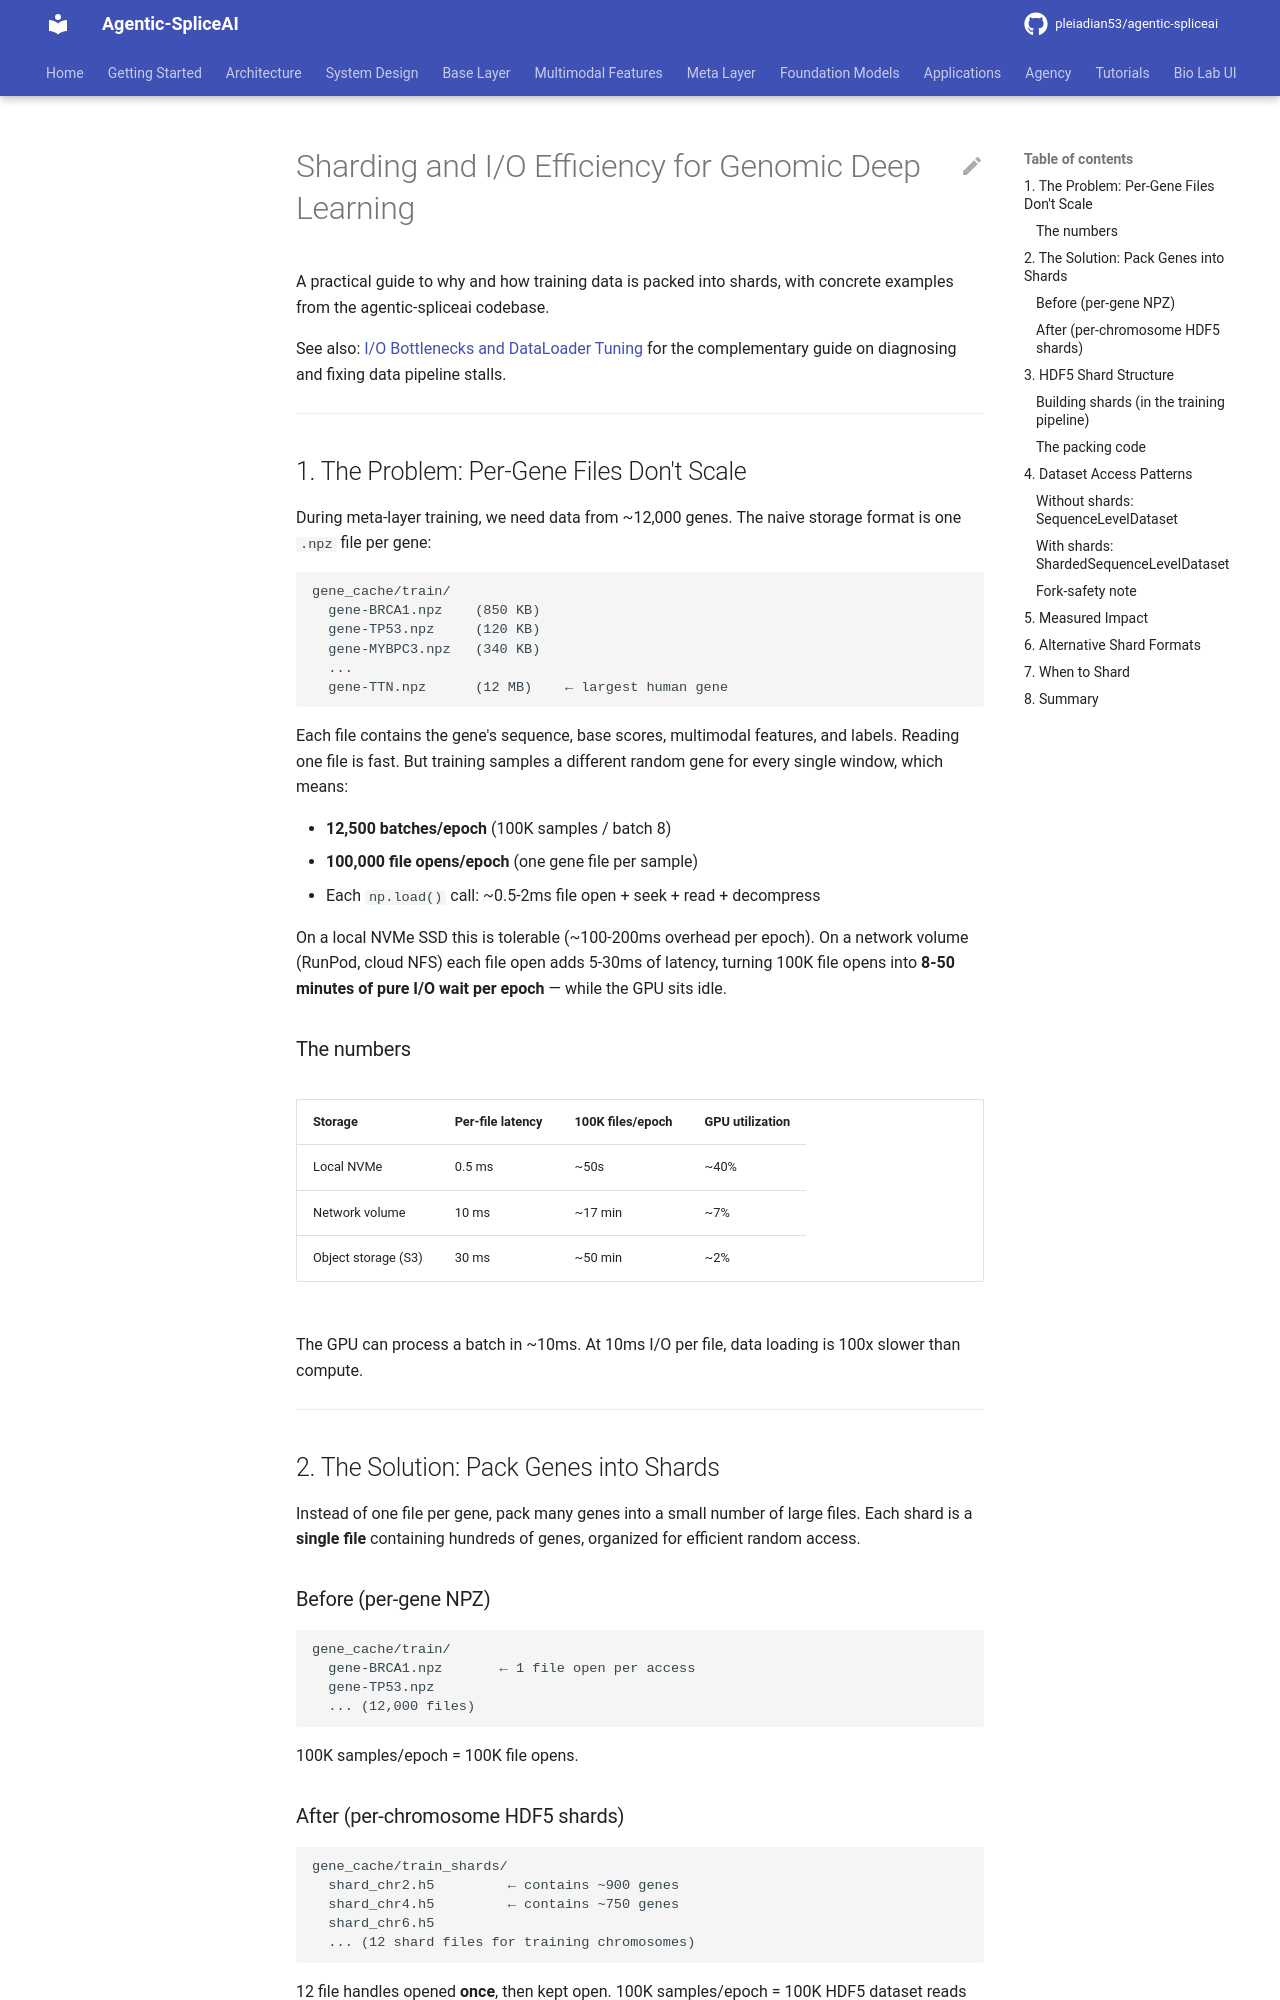

repository: pleiadian53/agentic-spliceai · page: ml_engineering/data_pipeline/sharding_and_io_efficiency/index.html · generator: mkdocs

# Sharding and I/O Efficiency for Genomic Deep Learning

A practical guide to why and how training data is packed into shards,
with concrete examples from the agentic-spliceai codebase.

See also: [I/O Bottlenecks and DataLoader Tuning](io_bottlenecks_dataloader.md)
for the complementary guide on diagnosing and fixing data pipeline stalls.

---

## 1. The Problem: Per-Gene Files Don't Scale

During meta-layer training, we need data from ~12,000 genes.  The naive
storage format is one `.npz` file per gene:

```
gene_cache/train/
  gene-BRCA1.npz    (850 KB)
  gene-TP53.npz     (120 KB)
  gene-MYBPC3.npz   (340 KB)
  ...
  gene-TTN.npz      (12 MB)    ← largest human gene
```

Each file contains the gene's sequence, base scores, multimodal features,
and labels.  Reading one file is fast.  But training samples a different
random gene for every single window, which means:

- **12,500 batches/epoch** (100K samples / batch 8)
- **100,000 file opens/epoch** (one gene file per sample)
- Each `np.load()` call: ~0.5-2ms file open + seek + read + decompress

On a local NVMe SSD this is tolerable (~100-200ms overhead per epoch).
On a network volume (RunPod, cloud NFS) each file open adds 5-30ms of
latency, turning 100K file opens into **8-50 minutes of pure I/O wait
per epoch** — while the GPU sits idle.

### The numbers

| Storage | Per-file latency | 100K files/epoch | GPU utilization |
|---------|-----------------|------------------|-----------------|
| Local NVMe | 0.5 ms | ~50s | ~40% |
| Network volume | 10 ms | ~17 min | ~7% |
| Object storage (S3) | 30 ms | ~50 min | ~2% |

The GPU can process a batch in ~10ms.  At 10ms I/O per file, data
loading is 100x slower than compute.

---

## 2. The Solution: Pack Genes into Shards

Instead of one file per gene, pack many genes into a small number of
large files.  Each shard is a **single file** containing hundreds of
genes, organized for efficient random access.

### Before (per-gene NPZ)

```
gene_cache/train/
  gene-BRCA1.npz       ← 1 file open per access
  gene-TP53.npz
  ... (12,000 files)
```

100K samples/epoch = 100K file opens.

### After (per-chromosome HDF5 shards)

```
gene_cache/train_shards/
  shard_chr2.h5         ← contains ~900 genes
  shard_chr4.h5         ← contains ~750 genes
  shard_chr6.h5
  ... (12 shard files for training chromosomes)
```

12 file handles opened **once**, then kept open.
100K samples/epoch = 100K HDF5 dataset reads within already-open files.
Each read is a seek + slice — no file-open overhead.

---
